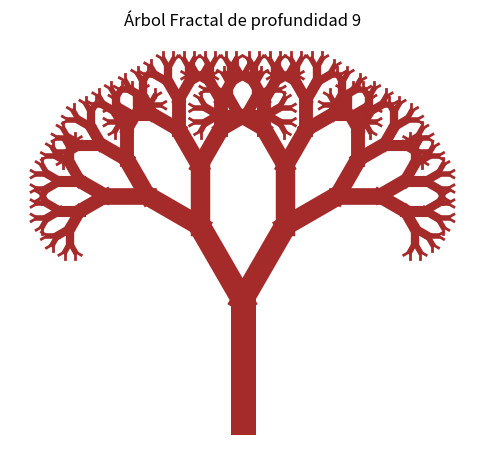

Write the Python code that produced this figure.
import matplotlib.pyplot as plt
import numpy as np

# Función para dibujar el Árbol Fractal
def draw_tree(x, y, angle, length, depth):
    if depth == 0:
        return
    
    # Calcular la posición final de la rama usando trigonometría
    x_end = x + length * np.cos(angle)
    y_end = y + length * np.sin(angle)
    
    # Dibujar la rama
    plt.plot([x, x_end], [y, y_end], color="brown", lw=2*depth)

    # Ángulo de separación entre ramas
    angle_variation = np.pi / 6  # 30 grados
    
    # Llamadas recursivas para las dos ramas nuevas
    draw_tree(x_end, y_end, angle - angle_variation, length * 0.7, depth - 1)
    draw_tree(x_end, y_end, angle + angle_variation, length * 0.7, depth - 1)

# Parámetros iniciales del árbol
x_start = 0  # Coordenada x inicial
y_start = 0  # Coordenada y inicial
initial_angle = np.pi / 2  # El ángulo inicial apunta hacia arriba (90 grados)
initial_length = 1  # Longitud de la primera rama
depth = 9  # Número de niveles de profundidad del árbol

# Crear la gráfica
plt.figure(figsize=(6, 6))
draw_tree(x_start, y_start, initial_angle, initial_length, depth)
plt.title(f'Árbol Fractal de profundidad {depth}')
plt.gca().set_aspect('equal')
plt.axis('off')  # Ocultar los ejes
plt.show()
